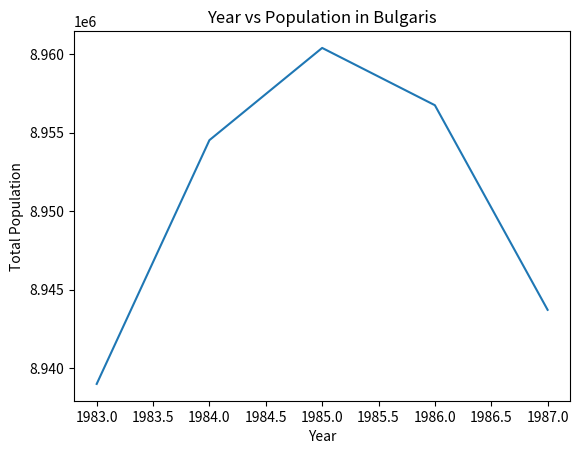

This figure's Python source:
import matplotlib.pyplot as plt


years = [1983, 1984, 1985, 1986, 1987]
total_populations = [8939007, 8954518, 8960387, 8956741, 8943721]

plt.plot(years, total_populations)

plt.title("Year vs Population in Bulgaris")
plt.xlabel("Year")
plt.ylabel("Total Population")
# plt.xticks([1,2,3,4,5])
# plt.yticks()
plt.show()
